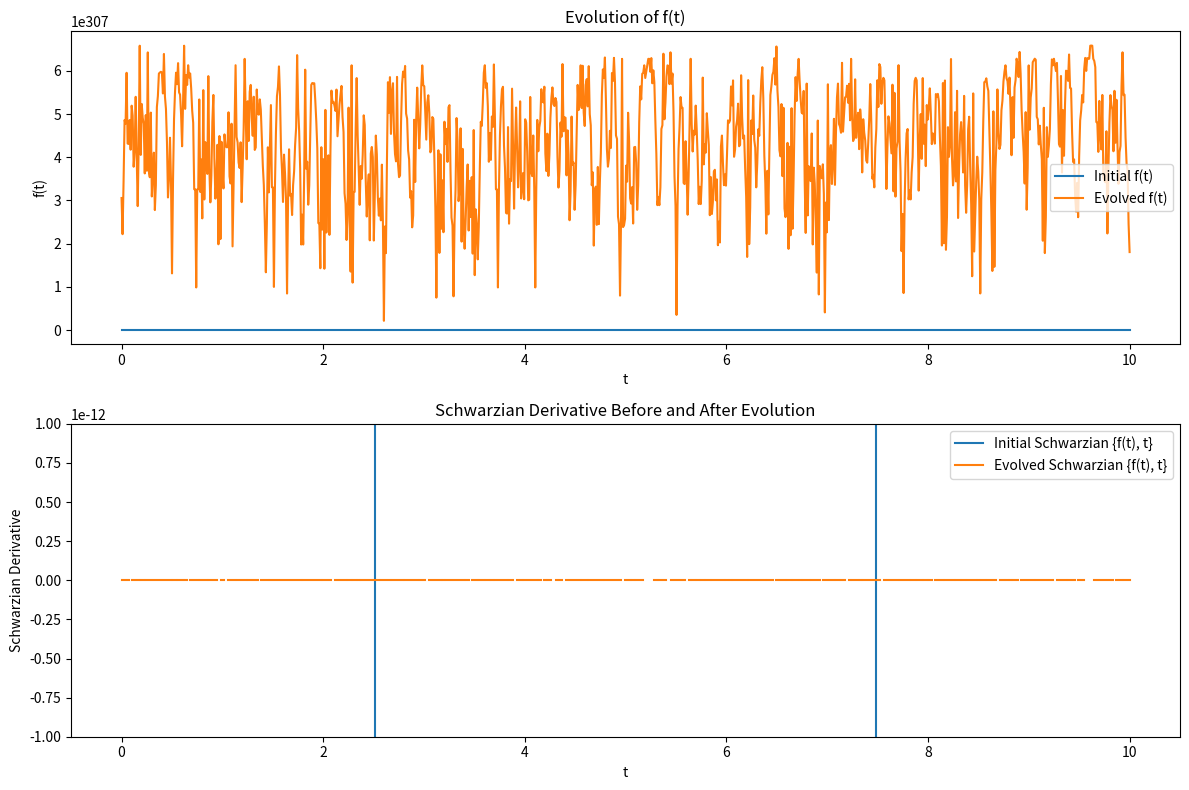

Write Python code to recreate this figure.
import numpy as np
import matplotlib.pyplot as plt

# Constants
C = 1.0  # Coupling constant in the Schwarzian action

# Time parameters
t_start = 0.0
t_end = 10.0
N = 1000  # Number of time points
t = np.linspace(t_start, t_end, N)
dt = t[1] - t[0]

# Initialize f(t) with a small perturbation
epsilon = 0.01
f = t + epsilon * np.sin(2 * np.pi * t / (t_end - t_start))

# Function to compute derivatives
def compute_derivatives(f, dt):
    # First derivative
    f_prime = np.zeros_like(f)
    f_prime[1:-1] = (f[2:] - f[:-2]) / (2 * dt)
    f_prime[0] = (f[1] - f[0]) / dt  # Forward difference
    f_prime[-1] = (f[-1] - f[-2]) / dt  # Backward difference

    # Second derivative
    f_double_prime = np.zeros_like(f)
    f_double_prime[1:-1] = (f[2:] - 2 * f[1:-1] + f[:-2]) / dt**2
    f_double_prime[0] = (f[2] - 2 * f[1] + f[0]) / dt**2
    f_double_prime[-1] = (f[-1] - 2 * f[-2] + f[-3]) / dt**2

    # Third derivative
    f_triple_prime = np.zeros_like(f)
    f_triple_prime[2:-2] = (f[4:] - 2 * f[3:-1] + 2 * f[1:-3] - f[0:-4]) / (2 * dt**3)
    f_triple_prime[0:2] = f_triple_prime[2]
    f_triple_prime[-2:] = f_triple_prime[-3]

    return f_prime, f_double_prime, f_triple_prime

# Function to compute Schwarzian derivative
def schwarzian_derivative(f, dt):
    f_prime, f_double_prime, f_triple_prime = compute_derivatives(f, dt)
    # Avoid division by zero
    with np.errstate(divide='ignore', invalid='ignore'):
        s = (f_triple_prime / f_prime) - (1.5) * (f_double_prime / f_prime)**2
        s = np.nan_to_num(s)  # Replace NaNs and infs with zero
    return s

# Time evolution using Euler method
def evolve_f(f, dt, steps):
    f_evolved = np.copy(f)
    for step in range(steps):
        s = schwarzian_derivative(f_evolved, dt)
        # Equation of motion: C * d^2 f / dt^2 = variation of Schwarzian action
        # For simplicity, assume d^2 f / dt^2 = -delta S / delta f
        # Here, we approximate delta S / delta f ~ Schwarzian derivative
        acceleration = -C * s
        # Update f using simple integration (Euler method)
        # Need to keep track of velocities (first derivatives)
        if step == 0:
            # Initialize velocity
            velocity = np.zeros_like(f)
        else:
            # Update velocity and position
            velocity += acceleration * dt
            f_evolved += velocity * dt
    return f_evolved

# Number of evolution steps
steps = 100

# Evolve f(t)
f_evolved = evolve_f(f, dt, steps)

# Compute Schwarzian derivative
s_initial = schwarzian_derivative(f, dt)
s_evolved = schwarzian_derivative(f_evolved, dt)

# Plot results
plt.figure(figsize=(12, 8))

plt.subplot(2, 1, 1)
plt.plot(t, f, label='Initial f(t)')
plt.plot(t, f_evolved, label='Evolved f(t)')
plt.xlabel('t')
plt.ylabel('f(t)')
plt.title('Evolution of f(t)')
plt.legend()

plt.subplot(2, 1, 2)
plt.plot(t, s_initial, label='Initial Schwarzian {f(t), t}')
plt.plot(t, s_evolved, label='Evolved Schwarzian {f(t), t}')
plt.xlabel('t')
plt.ylabel('Schwarzian Derivative')
plt.title('Schwarzian Derivative Before and After Evolution')
plt.legend()

plt.tight_layout()
plt.show()

